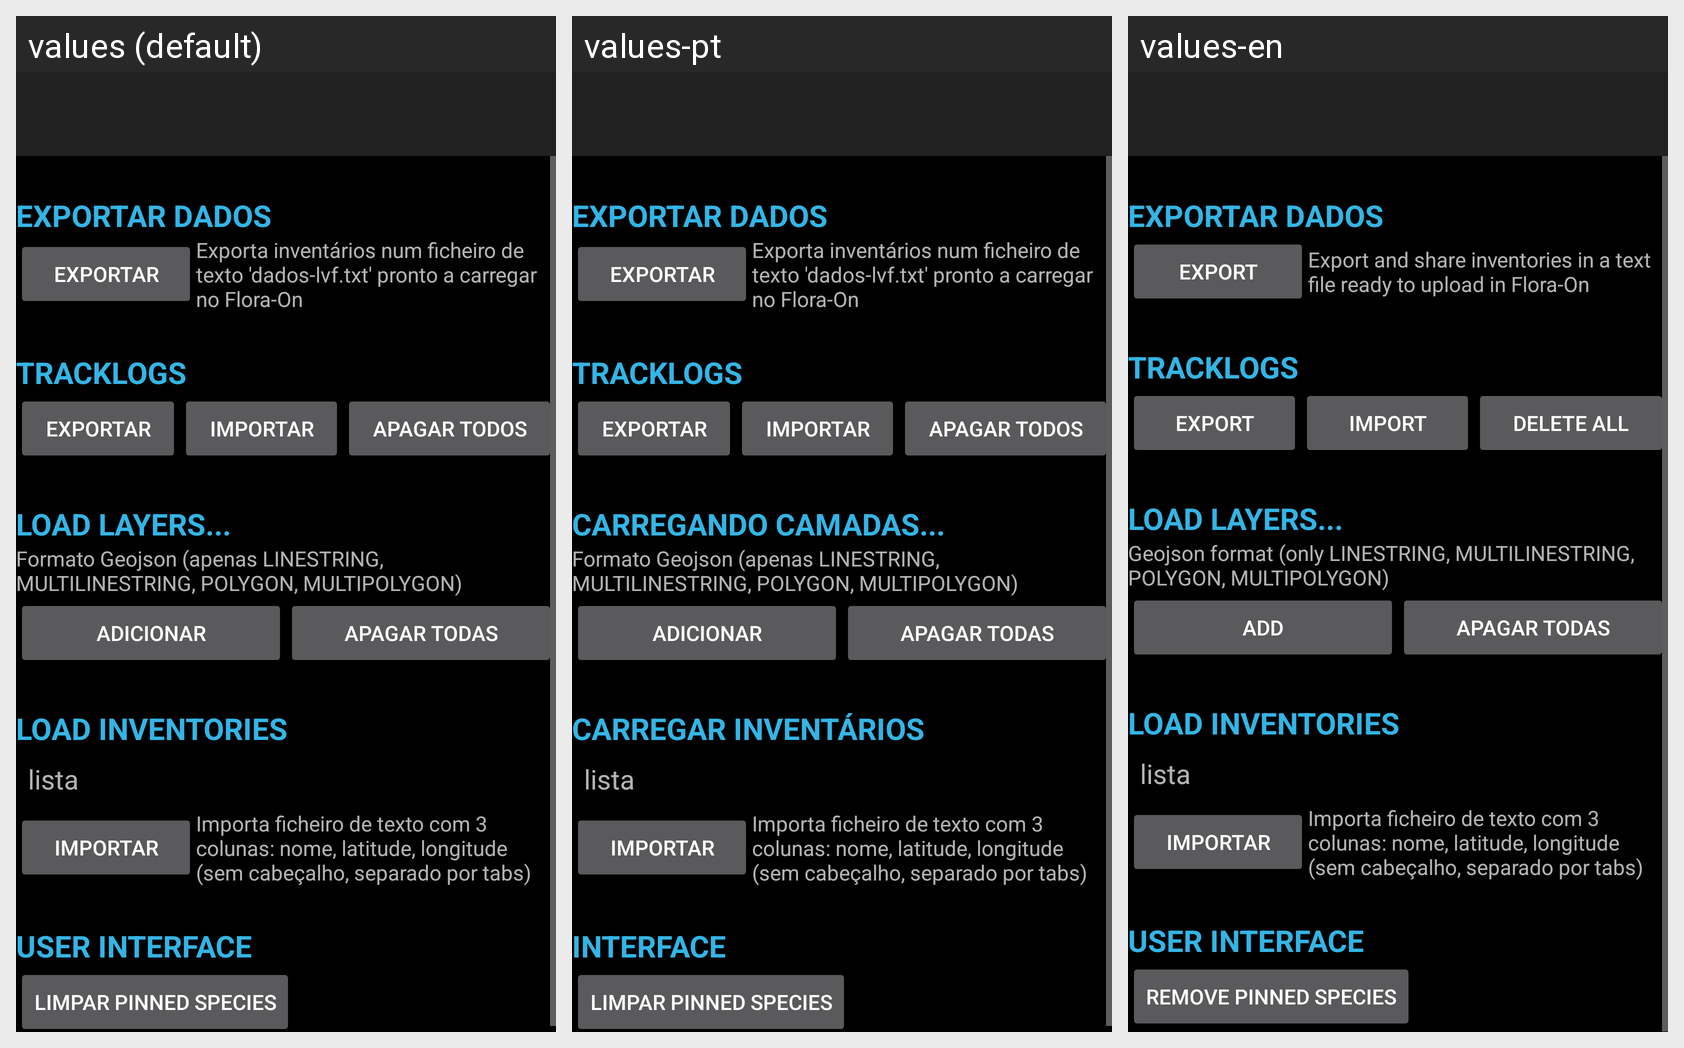

Strings drawn on this Android screen and how each of the app's shown locales translates them:
Android screen res/layout/dashboard.xml rendered under 3 locales, left to right: values (default), values-pt, values-en. Device: Nexus 5 (rendered at 1080×1920; each locale shown at half size, 540×960, under a caption strip naming it); theme AppTheme.
Strings drawn on this screen, with the default value and each locale's value (text and hints the layout hard-codes, and strings that could not be matched under every locale, appear in the picture but are not listed):

exportar
  values: Exportar
  values-pt: Exportar
  values-en: Export

export_inventories
  values: Exporta inventários num ficheiro de texto 'dados-lvf.txt' pronto a carregar no Flora-On
  values-pt: Exporta inventários num ficheiro de texto 'dados-lvf.txt' pronto a carregar no Flora-On
  values-en: Export and share inventories in a text file ready to upload in Flora-On

tracklogs
  values: TrackLogs
  values-pt: TrackLogs
  values-en: TrackLogs

importar
  values: Importar
  values-pt: Importar
  values-en: Import

apagar_todos
  values: Apagar todos
  values-pt: Apagar todos
  values-en: Delete all

layers
  values: load layers...
  values-pt: carregando camadas...
  values-en: load layers...

formato_geojson_apenas_linestring_multilinestring_polygon_multipolygon
  values: Formato Geojson (apenas LINESTRING, MULTILINESTRING, POLYGON, MULTIPOLYGON)
  values-pt: Formato Geojson (apenas LINESTRING, MULTILINESTRING, POLYGON, MULTIPOLYGON)
  values-en: Geojson format (only LINESTRING, MULTILINESTRING, POLYGON, MULTIPOLYGON)

adicionar
  values: Adicionar
  values-pt: Adicionar
  values-en: Add

inventories
  values: load inventories
  values-pt: carregar inventários
  values-en: load inventories

user_interface
  values: User interface
  values-pt: Interface
  values-en: User interface

limpar_pinned_species
  values: Limpar pinned species
  values-pt: Limpar pinned species
  values-en: Remove pinned species
